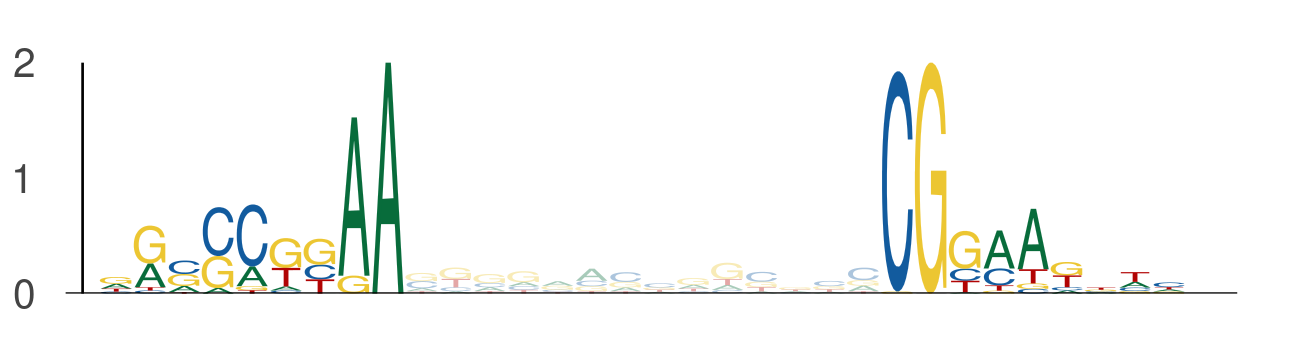

The data file committed next to this chart (first rows):
seq_index, start_position, end_position, is_reversed_complement
3808, 90, 99, 0
3808, 113, 122, 0
4657, 16, 25, 0
4657, 39, 48, 0
2649, 90, 99, 0
2649, 113, 122, 0
753, 32, 41, 0
753, 55, 64, 0
3398, 51, 60, 0
3398, 74, 83, 0
5989, 104, 113, 0
5989, 127, 136, 0
88, 99, 108, 0
88, 122, 131, 0
6142, 91, 100, 0
6142, 114, 123, 0
243, 90, 99, 0
243, 113, 122, 0
5113, 77, 86, 0
5113, 100, 109, 0
3182, 15, 24, 0
3182, 38, 47, 0
5816, 90, 99, 0
5816, 113, 122, 0
993, 90, 99, 0
993, 113, 122, 0
5, 0, 9, 0
5, 23, 32, 0
2541, 97, 106, 0
2541, 120, 129, 0
2899, 87, 96, 0
2899, 110, 119, 0
567, 90, 99, 0
567, 113, 122, 0
419, 99, 108, 0
419, 122, 131, 0
2340, 114, 123, 0
2340, 137, 146, 0
1611, 90, 99, 0
1611, 113, 122, 0
2109, 77, 86, 0
2109, 100, 109, 0
5730, 114, 123, 0
5730, 137, 146, 0
4322, 5, 14, 0
4322, 28, 37, 0
3976, 97, 106, 0
3976, 120, 129, 0
4984, 27, 36, 0
4984, 50, 59, 0
1638, 90, 99, 0
1638, 113, 122, 0
3882, 116, 125, 0
3882, 139, 148, 0
1695, 96, 105, 0
1695, 119, 128, 0
3095, 77, 86, 0
3095, 100, 109, 0
2600, 18, 27, 0
2600, 41, 50, 0
... 156 more rows
